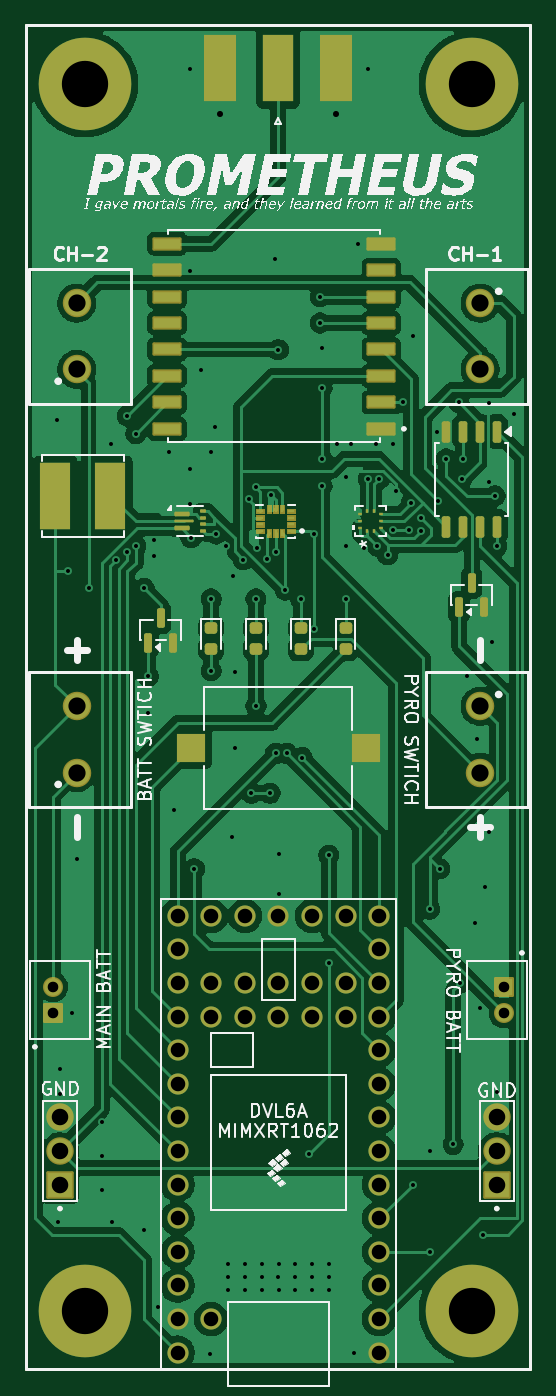
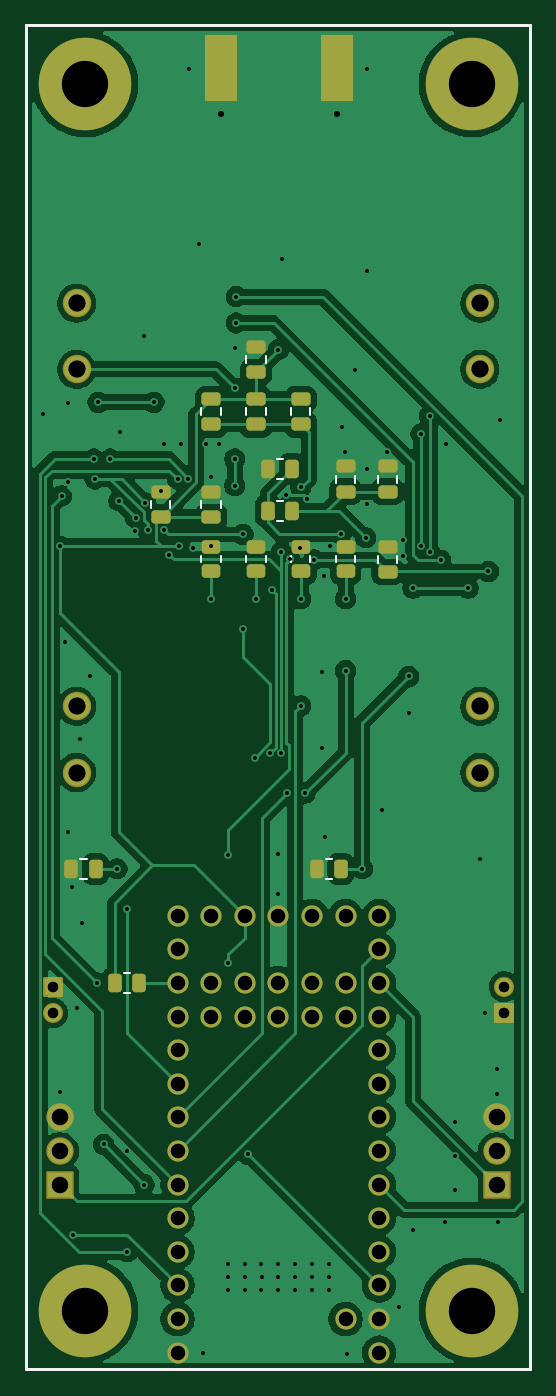
Circuit board: 11 layer files. Board 38.1 x 101.6 mm.
- bottom_copper: TVC-B_Cu.gbl (121896 bytes)
- bottom_mask: TVC-B_Mask.gbs (5002 bytes)
- paste: TVC-B_Paste.gbp (2807 bytes)
- bottom_silk: TVC-B_Silkscreen.gbo (6848 bytes)
- outline: TVC-Edge_Cuts.gm1 (645 bytes)
- top_copper: TVC-F_Cu.gtl (142944 bytes)
- top_mask: TVC-F_Mask.gts (9712 bytes)
- paste: TVC-F_Paste.gtp (7500 bytes)
- top_silk: TVC-F_Silkscreen.gto (107456 bytes)
- drill: TVC-NPTH.drl (269 bytes)
- drill: TVC-PTH.drl (4403 bytes)

=== bottom_copper: TVC-B_Cu.gbl (121896 bytes, source omitted) ===
=== bottom_mask: TVC-B_Mask.gbs ===
G04 #@! TF.GenerationSoftware,KiCad,Pcbnew,9.0.6*
G04 #@! TF.CreationDate,2025-12-24T12:42:27-06:00*
G04 #@! TF.ProjectId,TVC,5456432e-6b69-4636-9164-5f7063625858,rev?*
G04 #@! TF.SameCoordinates,Original*
G04 #@! TF.FileFunction,Soldermask,Bot*
G04 #@! TF.FilePolarity,Negative*
%FSLAX46Y46*%
G04 Gerber Fmt 4.6, Leading zero omitted, Abs format (unit mm)*
G04 Created by KiCad (PCBNEW 9.0.6) date 2025-12-24 12:42:27*
%MOMM*%
%LPD*%
G01*
G04 APERTURE LIST*
G04 Aperture macros list*
%AMRoundRect*
0 Rectangle with rounded corners*
0 $1 Rounding radius*
0 $2 $3 $4 $5 $6 $7 $8 $9 X,Y pos of 4 corners*
0 Add a 4 corners polygon primitive as box body*
4,1,4,$2,$3,$4,$5,$6,$7,$8,$9,$2,$3,0*
0 Add four circle primitives for the rounded corners*
1,1,$1+$1,$2,$3*
1,1,$1+$1,$4,$5*
1,1,$1+$1,$6,$7*
1,1,$1+$1,$8,$9*
0 Add four rect primitives between the rounded corners*
20,1,$1+$1,$2,$3,$4,$5,0*
20,1,$1+$1,$4,$5,$6,$7,0*
20,1,$1+$1,$6,$7,$8,$9,0*
20,1,$1+$1,$8,$9,$2,$3,0*%
G04 Aperture macros list end*
%ADD10C,2.154000*%
%ADD11C,7.000000*%
%ADD12RoundRect,0.102000X-0.654000X0.654000X-0.654000X-0.654000X0.654000X-0.654000X0.654000X0.654000X0*%
%ADD13C,1.512000*%
%ADD14R,2.420000X5.080000*%
%ADD15C,1.600000*%
%ADD16RoundRect,0.102000X0.937500X-0.937500X0.937500X0.937500X-0.937500X0.937500X-0.937500X-0.937500X0*%
%ADD17C,2.079000*%
%ADD18RoundRect,0.102000X0.654000X-0.654000X0.654000X0.654000X-0.654000X0.654000X-0.654000X-0.654000X0*%
%ADD19RoundRect,0.250000X-0.475000X0.250000X-0.475000X-0.250000X0.475000X-0.250000X0.475000X0.250000X0*%
%ADD20RoundRect,0.250000X0.475000X-0.250000X0.475000X0.250000X-0.475000X0.250000X-0.475000X-0.250000X0*%
%ADD21RoundRect,0.250000X-0.262500X-0.450000X0.262500X-0.450000X0.262500X0.450000X-0.262500X0.450000X0*%
%ADD22RoundRect,0.250000X0.450000X-0.262500X0.450000X0.262500X-0.450000X0.262500X-0.450000X-0.262500X0*%
%ADD23RoundRect,0.250000X0.262500X0.450000X-0.262500X0.450000X-0.262500X-0.450000X0.262500X-0.450000X0*%
G04 #@! TA.AperFunction,Profile*
%ADD24C,0.200000*%
G04 #@! TD*
G04 APERTURE END LIST*
D10*
X162814000Y-101640000D03*
X162814000Y-106640000D03*
X162814000Y-76160000D03*
X162814000Y-71160000D03*
X132321250Y-106640000D03*
X132321250Y-101640000D03*
D11*
X132956250Y-54610000D03*
D12*
X130501250Y-124825000D03*
D13*
X130501250Y-122825000D03*
D14*
X151921250Y-53415000D03*
X143161250Y-53415000D03*
D15*
X155181250Y-150495000D03*
X155181250Y-147955000D03*
X155181250Y-145415000D03*
X155181250Y-142875000D03*
X155181250Y-140335000D03*
X155181250Y-137795000D03*
X155181250Y-135255000D03*
X155181250Y-132715000D03*
X155181250Y-130175000D03*
X155181250Y-127635000D03*
X155181250Y-125095000D03*
X155181250Y-122555000D03*
X155181250Y-120015000D03*
X155181250Y-117475000D03*
X152641250Y-117475000D03*
X150101250Y-117475000D03*
X147561250Y-117475000D03*
X145021250Y-117475000D03*
X142481250Y-117475000D03*
X139941250Y-117475000D03*
X139941250Y-120015000D03*
X139941250Y-122555000D03*
X139941250Y-125095000D03*
X139941250Y-127635000D03*
X139941250Y-130175000D03*
X139941250Y-132715000D03*
X139941250Y-135255000D03*
X139941250Y-137795000D03*
X139941250Y-140335000D03*
X139941250Y-142875000D03*
X139941250Y-145415000D03*
X139941250Y-147955000D03*
X139941250Y-150495000D03*
X142481250Y-147955000D03*
X142481250Y-122555000D03*
X142481250Y-125095000D03*
X145021250Y-122555000D03*
X145021250Y-125095000D03*
X147561250Y-122555000D03*
X147561250Y-125095000D03*
X150101250Y-122555000D03*
X150101250Y-125095000D03*
X152641250Y-122555000D03*
X152641250Y-125095000D03*
D11*
X162166250Y-54610000D03*
X162166250Y-147320000D03*
D10*
X132321250Y-76160000D03*
X132321250Y-71160000D03*
D16*
X131051250Y-137795000D03*
D17*
X131051250Y-135255000D03*
X131051250Y-132715000D03*
D11*
X132956250Y-147320000D03*
D16*
X164071250Y-137795000D03*
D17*
X164071250Y-135255000D03*
X164071250Y-132715000D03*
D18*
X164621250Y-122825000D03*
D13*
X164621250Y-124825000D03*
D19*
X149254584Y-78425000D03*
X149254584Y-80325000D03*
D20*
X142481250Y-85405000D03*
X142481250Y-83505000D03*
X149254584Y-76388000D03*
X149254584Y-74488000D03*
D21*
X146521750Y-86868000D03*
X148346750Y-86868000D03*
D19*
X152641250Y-78425000D03*
X152641250Y-80325000D03*
D20*
X139306250Y-91477500D03*
X139306250Y-89577500D03*
D21*
X142838750Y-113919000D03*
X144663750Y-113919000D03*
X146521750Y-83693000D03*
X148346750Y-83693000D03*
D22*
X152641250Y-91440000D03*
X152641250Y-89615000D03*
D19*
X145867917Y-78425000D03*
X145867917Y-80325000D03*
X152641250Y-85410000D03*
X152641250Y-87310000D03*
D20*
X139306250Y-85405000D03*
X139306250Y-83505000D03*
D22*
X145867917Y-91440000D03*
X145867917Y-89615000D03*
X149254583Y-91440000D03*
X149254583Y-89615000D03*
D20*
X156451250Y-87310000D03*
X156451250Y-85410000D03*
D22*
X142481250Y-91440000D03*
X142481250Y-89615000D03*
D23*
X159903750Y-122555000D03*
X158078750Y-122555000D03*
D21*
X161380750Y-113919000D03*
X163205750Y-113919000D03*
D24*
X128511250Y-50165000D02*
X166611250Y-50165000D01*
X166611250Y-151765000D01*
X128511250Y-151765000D01*
X128511250Y-50165000D01*
M02*

=== paste: TVC-B_Paste.gbp (2807 bytes, source withheld) ===
=== bottom_silk: TVC-B_Silkscreen.gbo (6848 bytes, source omitted) ===
=== outline: TVC-Edge_Cuts.gm1 ===
G04 #@! TF.GenerationSoftware,KiCad,Pcbnew,9.0.6*
G04 #@! TF.CreationDate,2025-12-24T12:42:27-06:00*
G04 #@! TF.ProjectId,TVC,5456432e-6b69-4636-9164-5f7063625858,rev?*
G04 #@! TF.SameCoordinates,Original*
G04 #@! TF.FileFunction,Profile,NP*
%FSLAX46Y46*%
G04 Gerber Fmt 4.6, Leading zero omitted, Abs format (unit mm)*
G04 Created by KiCad (PCBNEW 9.0.6) date 2025-12-24 12:42:27*
%MOMM*%
%LPD*%
G01*
G04 APERTURE LIST*
G04 #@! TA.AperFunction,Profile*
%ADD10C,0.200000*%
G04 #@! TD*
G04 APERTURE END LIST*
D10*
X128511250Y-50165000D02*
X166611250Y-50165000D01*
X166611250Y-151765000D01*
X128511250Y-151765000D01*
X128511250Y-50165000D01*
M02*

=== top_copper: TVC-F_Cu.gtl (142944 bytes, source omitted) ===
=== top_mask: TVC-F_Mask.gts (9712 bytes, source omitted) ===
=== paste: TVC-F_Paste.gtp (7500 bytes, source omitted) ===
=== top_silk: TVC-F_Silkscreen.gto (107456 bytes, source omitted) ===
=== drill: TVC-NPTH.drl ===
M48
; DRILL file {KiCad 9.0.6} date 2025-12-24T12:44:06-0600
; FORMAT={-:-/ absolute / metric / decimal}
; #@! TF.CreationDate,2025-12-24T12:44:06-06:00
; #@! TF.GenerationSoftware,Kicad,Pcbnew,9.0.6
; #@! TF.FileFunction,NonPlated,1,2,NPTH
FMAT,2
METRIC
%
G90
G05
M30

=== drill: TVC-PTH.drl ===
M48
; DRILL file {KiCad 9.0.6} date 2025-12-24T12:44:06-0600
; FORMAT={-:-/ absolute / metric / decimal}
; #@! TF.CreationDate,2025-12-24T12:44:06-06:00
; #@! TF.GenerationSoftware,Kicad,Pcbnew,9.0.6
; #@! TF.FileFunction,Plated,1,2,PTH
FMAT,2
METRIC
; #@! TA.AperFunction,Plated,PTH,ViaDrill
T1C0.300
; #@! TA.AperFunction,Plated,PTH,ComponentDrill
T2C0.460
; #@! TA.AperFunction,Plated,PTH,ComponentDrill
T3C0.800
; #@! TA.AperFunction,Plated,PTH,ComponentDrill
T4C1.100
; #@! TA.AperFunction,Plated,PTH,ComponentDrill
T5C1.250
; #@! TA.AperFunction,Plated,PTH,ComponentDrill
T6C1.300
; #@! TA.AperFunction,Plated,PTH,ComponentDrill
T7C3.500
%
G90
G05
T1
X130.81Y-80.01
X130.937Y-140.589
X131.064Y-129.032
X131.064Y-130.937
X131.686Y-91.44
X131.953Y-124.841
X132.334Y-113.157
X133.21Y-92.71
X134.239Y-133.096
X134.239Y-135.636
X134.239Y-138.176
X134.874Y-81.788
X135.001Y-140.589
X135.286Y-90.594
X136.131Y-79.677
X136.131Y-89.994
X136.779Y-81.029
X136.779Y-89.525
X137.401Y-92.71
X137.414Y-141.224
X137.668Y-102.108
X137.721Y-99.38
X138.176Y-89.027
X138.176Y-90.297
X138.43Y-147.066
X139.319Y-82.423
X139.7Y-109.474
X140.843Y-53.467
X140.843Y-68.707
X140.843Y-83.693
X140.843Y-86.36
X140.957Y-88.9
X141.211Y-113.919
X141.732Y-76.2
X142.367Y-150.622
X142.481Y-93.515
X142.481Y-98.933
X142.494Y-82.423
X142.748Y-80.518
X142.862Y-88.602
X143.637Y-89.535
X143.751Y-144.78
X143.764Y-143.764
X143.764Y-145.796
X144.018Y-111.506
X144.145Y-91.821
X144.272Y-99.06
X144.272Y-104.775
X144.894Y-90.551
X145.021Y-144.78
X145.034Y-143.764
X145.034Y-145.796
X145.367Y-85.979
X145.529Y-108.204
X145.861Y-93.515
X145.868Y-85.09
X145.868Y-101.6
X145.923Y-89.662
X146.291Y-144.78
X146.304Y-143.764
X146.304Y-145.796
X146.695Y-90.527
X146.926Y-108.204
X147.001Y-85.697
X147.32Y-67.818
X147.349Y-89.957
X147.349Y-105.197
X147.561Y-74.676
X147.561Y-144.78
X147.574Y-112.776
X147.574Y-115.824
X147.574Y-143.764
X147.574Y-145.796
X148.069Y-92.837
X148.196Y-105.197
X148.831Y-144.78
X148.844Y-143.764
X148.844Y-145.796
X149.251Y-93.515
X149.362Y-105.514
X149.847Y-135.509
X150.101Y-144.78
X150.114Y-143.764
X150.114Y-145.796
X150.228Y-88.646
X150.23Y-95.758
X150.736Y-70.66
X150.736Y-72.66
X150.863Y-77.597
X150.863Y-82.931
X150.863Y-84.963
X150.876Y-74.549
X151.371Y-112.903
X151.371Y-121.031
X151.371Y-144.78
X151.384Y-143.764
X151.384Y-145.796
X152.019Y-81.788
X152.641Y-93.515
X152.654Y-84.328
X152.654Y-89.535
X153.035Y-81.788
X153.289Y-150.495
X153.543Y-66.675
X154.051Y-89.662
X154.305Y-53.467
X154.356Y-84.432
X154.94Y-81.788
X155.045Y-89.535
X155.181Y-84.455
X155.816Y-90.17
X156.21Y-81.788
X156.245Y-88.31
X156.464Y-85.344
X156.959Y-78.66
X157.445Y-88.31
X157.614Y-86.253
X157.721Y-137.795
X157.734Y-73.66
X158.356Y-87.376
X158.369Y-88.392
X158.991Y-116.967
X158.991Y-142.875
X159.004Y-135.255
X159.543Y-80.867
X159.626Y-86.106
X159.753Y-113.919
X160.261Y-82.931
X160.769Y-134.747
X161.197Y-78.66
X161.277Y-122.555
X161.424Y-84.455
X161.531Y-82.931
X161.798Y-99.314
X162.433Y-117.983
X162.56Y-104.14
X162.814Y-124.46
X163.055Y-141.605
X163.195Y-115.316
X163.449Y-78.74
X163.449Y-84.709
X163.449Y-111.125
X163.703Y-96.774
X163.944Y-85.725
X164.071Y-89.535
X164.084Y-130.81
X165.354Y-79.502
T2
X143.161Y-56.855
X151.921Y-56.855
T3
X130.501Y-122.825
X130.501Y-124.825
X164.621Y-122.825
X164.621Y-124.825
T4
X139.941Y-117.475
X139.941Y-120.015
X139.941Y-122.555
X139.941Y-125.095
X139.941Y-127.635
X139.941Y-130.175
X139.941Y-132.715
X139.941Y-135.255
X139.941Y-137.795
X139.941Y-140.335
X139.941Y-142.875
X139.941Y-145.415
X139.941Y-147.955
X139.941Y-150.495
X142.481Y-117.475
X142.481Y-122.555
X142.481Y-125.095
X142.481Y-147.955
X145.021Y-117.475
X145.021Y-122.555
X145.021Y-125.095
X147.561Y-117.475
X147.561Y-122.555
X147.561Y-125.095
X150.101Y-117.475
X150.101Y-122.555
X150.101Y-125.095
X152.641Y-117.475
X152.641Y-122.555
X152.641Y-125.095
X155.181Y-117.475
X155.181Y-120.015
X155.181Y-122.555
X155.181Y-125.095
X155.181Y-127.635
X155.181Y-130.175
X155.181Y-132.715
X155.181Y-135.255
X155.181Y-137.795
X155.181Y-140.335
X155.181Y-142.875
X155.181Y-145.415
X155.181Y-147.955
X155.181Y-150.495
T5
X131.051Y-132.715
X131.051Y-135.255
X131.051Y-137.795
X164.071Y-132.715
X164.071Y-135.255
X164.071Y-137.795
T6
X132.321Y-71.16
X132.321Y-76.16
X132.321Y-101.64
X132.321Y-106.64
X162.814Y-71.16
X162.814Y-76.16
X162.814Y-101.64
X162.814Y-106.64
T7
X132.956Y-54.61
X132.956Y-147.32
X162.166Y-54.61
X162.166Y-147.32
M30

